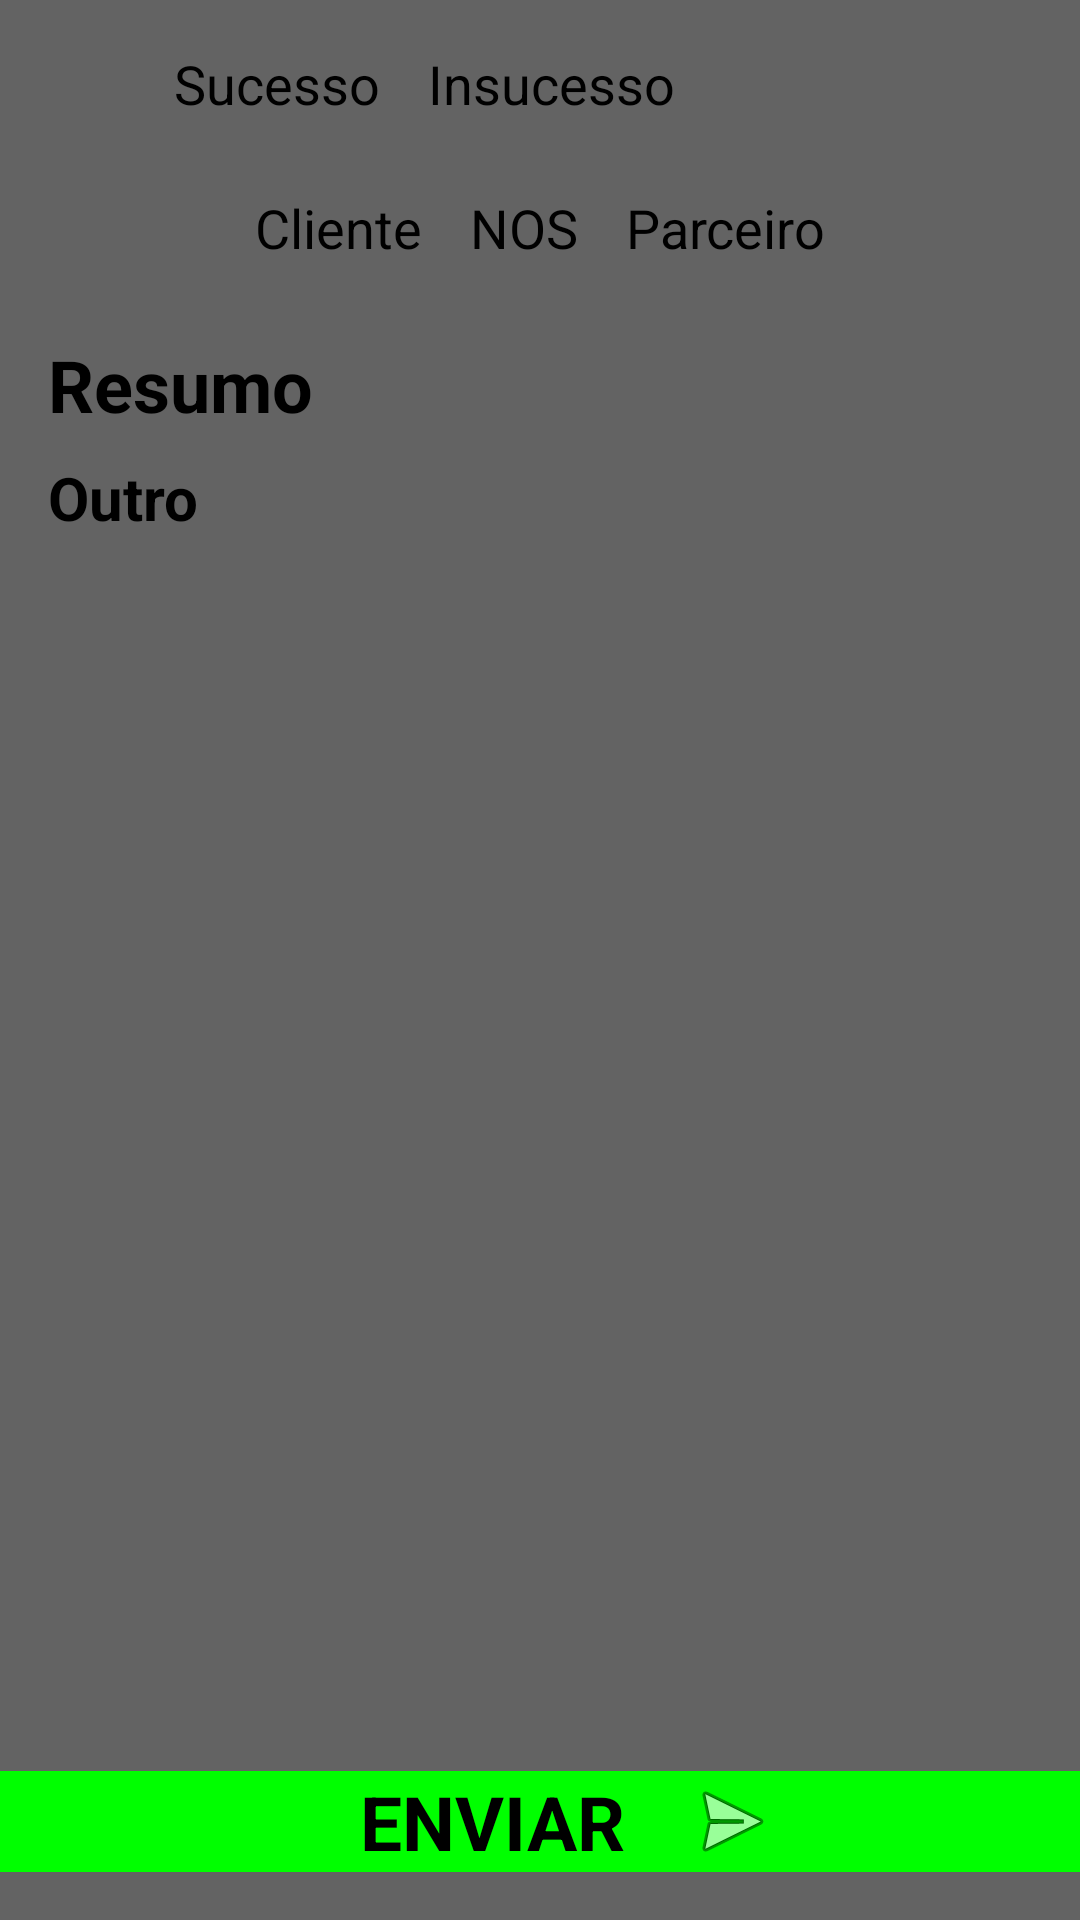

Here is an Android app screen rendered from its layout file. Give the layout XML and the strings, colors and styles it references.
<!-- AndroidManifest.xml: application theme AppThemeNo -->
<!-- res/layout/fragment_fechar.xml -->
<android.support.constraint.ConstraintLayout xmlns:android="http://schemas.android.com/apk/res/android"
    xmlns:app="http://schemas.android.com/apk/res-auto"
    xmlns:tools="http://schemas.android.com/tools"
    android:layout_width="match_parent"
    android:layout_height="match_parent"
    android:orientation="vertical"
    android:background="@color/gray"
    tools:context="com.example.sauca.nosms.Fechar">

    

    <RadioGroup
        android:id="@+id/RBG_Resultado"
        android:layout_width="251dp"
        android:layout_height="40dp"
        android:layout_marginStart="16dp"
        android:layout_marginTop="8dp"
        android:gravity="center"
        android:orientation="horizontal"
        app:layout_constraintStart_toStartOf="parent"
        app:layout_constraintTop_toTopOf="parent">

        <RadioButton
            android:id="@+id/RB_Sucesso"
            android:layout_width="wrap_content"
            android:layout_height="wrap_content"
            android:checked="true"
            android:text="@string/sucesso"
            android:textSize="18sp" />

        <RadioButton
            android:id="@+id/RB_Insucesso"
            android:layout_width="wrap_content"
            android:layout_height="wrap_content"
            android:layout_marginStart="16dp"
            android:text="@string/insucesso"
            android:textSize="18sp" />
    </RadioGroup>

    <ImageButton
        android:id="@+id/IB_ApagarF"
        android:layout_width="wrap_content"
        android:layout_height="wrap_content"
        android:layout_marginEnd="16dp"
        android:layout_marginStart="16dp"
        android:layout_marginTop="4dp"
        android:contentDescription="@string/apagar"
        android:onClick="onClick"
        app:layout_constraintEnd_toEndOf="parent"
        app:layout_constraintHorizontal_bias="0.289"
        app:layout_constraintStart_toEndOf="@+id/RBG_Resultado"
        app:layout_constraintTop_toTopOf="parent"
        app:srcCompat="@android:drawable/ic_delete" />

    <RadioGroup
        android:id="@+id/RBG_Responsabilidade"
        android:layout_width="0dp"
        android:layout_height="40dp"
        android:layout_marginEnd="16dp"
        android:layout_marginStart="16dp"
        android:layout_marginTop="8dp"
        android:gravity="center"
        android:orientation="horizontal"
        app:layout_constraintEnd_toEndOf="parent"
        app:layout_constraintStart_toStartOf="parent"
        app:layout_constraintTop_toBottomOf="@+id/RBG_Resultado">

        <RadioButton
            android:id="@+id/RB_Cliente"
            android:layout_width="wrap_content"
            android:layout_height="wrap_content"
            android:text="@string/cliente"
            android:textSize="18sp" />

        <RadioButton
            android:id="@+id/RB_Nos"
            android:layout_width="wrap_content"
            android:layout_height="wrap_content"
            android:layout_marginStart="16dp"
            android:checked="true"
            android:text="@string/nos"
            android:textSize="18sp" />

        <RadioButton
            android:id="@+id/RB_Parceiro"
            android:layout_width="wrap_content"
            android:layout_height="wrap_content"
            android:layout_marginStart="16dp"
            android:text="@string/parceiro"
            android:textSize="18sp" />
    </RadioGroup>

    <Button
        android:id="@+id/BT_EnviaF"
        android:layout_width="0dp"
        android:layout_height="wrap_content"
        android:layout_marginBottom="16dp"
        android:background="@color/green"
        android:drawableEnd="@android:drawable/ic_menu_send"
        android:gravity="center"
        android:paddingLeft="100dp"
        android:paddingRight="100dp"
        android:text="@string/enviar"
        android:textSize="25sp"
        android:textStyle="bold"
        app:layout_constraintBottom_toBottomOf="parent"
        app:layout_constraintEnd_toEndOf="parent"
        app:layout_constraintHorizontal_bias="1.0"
        app:layout_constraintStart_toStartOf="parent" />

    <TextView
        android:id="@+id/TV_Resumo"
        android:layout_width="wrap_content"
        android:layout_height="wrap_content"
        android:layout_marginStart="16dp"
        android:layout_marginTop="16dp"
        android:focusable="true"
        android:focusableInTouchMode="true"
        android:text="@string/resumo"
        android:textSize="24sp"
        android:textStyle="bold"
        app:layout_constraintStart_toStartOf="parent"
        app:layout_constraintTop_toBottomOf="@+id/RBG_Responsabilidade" />

    <Spinner
        android:id="@+id/SP_Resumo"
        style="@style/Widget.AppCompat.Spinner.Underlined"
        android:layout_width="0dp"
        android:layout_height="45dp"
        android:layout_marginEnd="16dp"
        android:layout_marginStart="16dp"
        android:layout_marginTop="8dp"
        android:focusable="true"
        android:focusableInTouchMode="true"
        android:nextFocusDown="@id/ET_Resumo"
        android:textSize="30sp"
        app:layout_constraintEnd_toEndOf="parent"
        app:layout_constraintHorizontal_bias="0.0"
        app:layout_constraintStart_toEndOf="@+id/TV_Resumo"
        app:layout_constraintTop_toBottomOf="@+id/RBG_Responsabilidade" />

    <EditText
        android:id="@+id/ET_Resumo"
        style="@style/Widget.AppCompat.EditText"
        android:layout_width="0dp"
        android:layout_height="45dp"
        android:layout_marginEnd="16dp"
        android:layout_marginStart="16dp"
        android:layout_marginTop="8dp"
        android:ems="10"
        android:enabled="true"
        android:focusable="true"
        android:focusableInTouchMode="true"
        android:gravity="top|start"
        android:hint="@string/outro"
        android:imeOptions="actionDone"
        android:inputType="textImeMultiLine"
        android:maxLength="50"
        android:padding="0dp"
        android:singleLine="false"
        android:textAlignment="textStart"
        android:textSize="20sp"
        android:textStyle="bold"
        app:layout_constraintEnd_toEndOf="parent"
        app:layout_constraintStart_toStartOf="parent"
        app:layout_constraintTop_toBottomOf="@+id/TV_Resumo" />

</android.support.constraint.ConstraintLayout>
<!-- resources referenced by this layout -->
<resources>
  <color name="gray">#636363</color>
  <color name="green">#00ff00</color>
  <string name="apagar">Apagar</string>
  <string name="cliente">Cliente</string>
  <string name="enviar">ENVIAR</string>
  <string name="insucesso">Insucesso</string>
  <string name="nos">NOS</string>
  <string name="outro">Outro</string>
  <string name="parceiro">Parceiro</string>
  <string name="resumo">Resumo</string>
  <string name="sucesso">Sucesso</string>
</resources>
